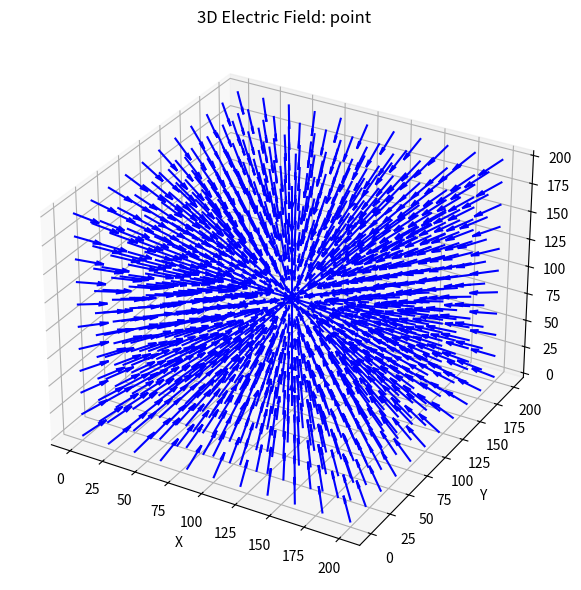

This figure's Python source:
from dataclasses import dataclass, field
from enum import Enum

import numpy as np
from matplotlib import pyplot as plt


class FieldType3d(Enum):
	POINT = "point"
	UNIFORM_UP = "uniform_up"
	UNIFORM_DOWN = "uniform_down"
	UNIFORM_LEFT = "uniform_left"
	UNIFORM_RIGHT = "uniform_right"
	UNIFORM_FRONT = "uniform_front"
	UNIFORM_BACK = "uniform_back"


@dataclass
class ElectricField3d:
	field_type: FieldType3d
	grid_size: int
	strength: float
	charge_pos: tuple = None

	field_x: np.ndarray = field(init=False)
	field_y: np.ndarray = field(init=False)
	field_z: np.ndarray = field(init=False)

	def __post_init__(self):
		if self.field_type == FieldType3d.POINT:
			if self.charge_pos is None:
				self.charge_pos = (self.grid_size // 2, self.grid_size // 2, self.grid_size // 2)
			self.field_x, self.field_y, self.field_z = self._point_field()
		elif self.field_type in {
			FieldType3d.UNIFORM_UP,
			FieldType3d.UNIFORM_DOWN,
			FieldType3d.UNIFORM_LEFT,
			FieldType3d.UNIFORM_RIGHT
		}:
			self.field_x, self.field_y, self.field_z = self._uniform_field()
		else:
			raise ValueError(f"Unsupported field type: {self.field_type}")

	def _point_field(self):
		x0, y0, z0 = self.charge_pos
		idx = np.arange(0, self.grid_size, 1)
		X, Y, Z = np.meshgrid(idx, idx, idx, indexing='ij')

		dx = X - x0
		dy = Y - y0
		dz = Z - z0
		r2 = dx ** 2 + dy ** 2 + dz ** 2
		r3 = r2 ** 1.5 + 1e-9

		field_x = -self.strength * dx / r3
		field_y = -self.strength * dy / r3
		field_z = -self.strength * dz / r3

		return field_x, field_y, field_z

	def _uniform_field(self):
		field_x = np.zeros((self.grid_size, self.grid_size, self.grid_size))
		field_y = np.zeros((self.grid_size, self.grid_size, self.grid_size))
		field_z = np.zeros((self.grid_size, self.grid_size, self.grid_size))

		if self.field_type == FieldType3d.UNIFORM_DOWN:
			field_z[:, :, :] = -self.strength
		elif self.field_type == FieldType3d.UNIFORM_UP:
			field_z[:, :, :] = self.strength
		elif self.field_type == FieldType3d.UNIFORM_LEFT:
			field_y[:, :, :] = -self.strength
		elif self.field_type == FieldType3d.UNIFORM_RIGHT:
			field_y[:, :, :] = self.strength
		elif self.field_type == FieldType3d.UNIFORM_BACK:
			field_x[:, :, :] = -self.strength
		elif self.field_type == FieldType3d.UNIFORM_FRONT:
			field_x[:, :, :] = self.strength

		return field_x, field_y, field_z

	def plot_field(self, density: int = 20, length: float = 20.0):
		idx = np.arange(0, self.grid_size, density)
		X, Y, Z = np.meshgrid(idx, idx, idx, indexing='ij')

		# 提取稀疏电场分量
		U = self.field_x[::density, ::density, ::density]
		V = self.field_y[::density, ::density, ::density]
		W = self.field_z[::density, ::density, ::density]

		# 计算模长归一化, 避免除零
		mag = np.sqrt(U ** 2 + V ** 2 + W ** 2) + 1e-6
		U = U / mag
		V = V / mag
		W = W / mag

		fig = plt.figure(figsize=(6, 6))
		ax = fig.add_subplot(111, projection='3d')
		ax.quiver(X, Y, Z, U, V, W, length=length, normalize=True, color='blue')

		ax.set_title(f"3D Electric Field: {self.field_type.value}")
		ax.set_xlabel("X")
		ax.set_ylabel("Y")
		ax.set_zlabel("Z")
		plt.tight_layout()
		plt.show()


if __name__ == "__main__":
	electric_field = ElectricField3d(FieldType3d.POINT, 201, 1.0)
	electric_field.plot_field()
